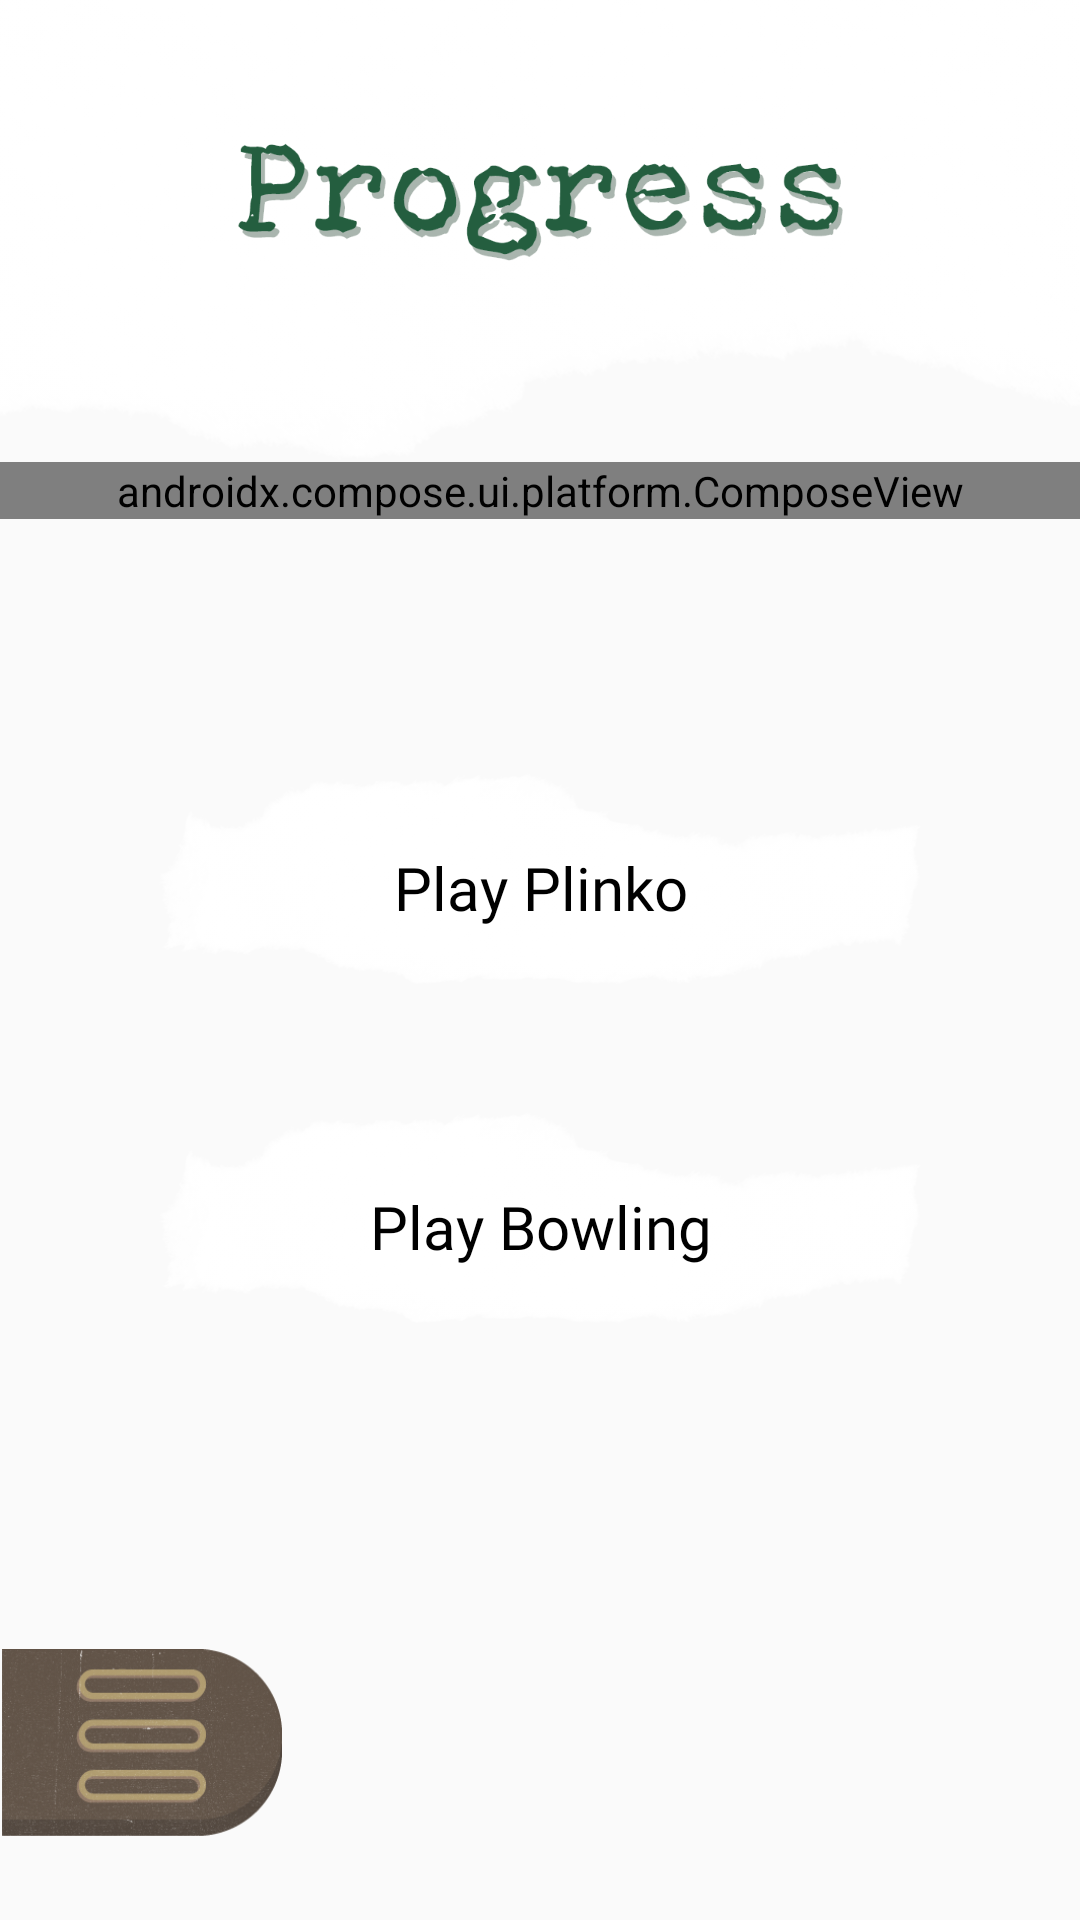

Write the Android layout XML for this screen, with the resource values it uses.
<!-- AndroidManifest.xml: application theme Theme.DetectiveRibbit -->
<!-- res/layout/activity_progress.xml -->
<?xml version="1.0" encoding="utf-8"?>
<androidx.constraintlayout.widget.ConstraintLayout xmlns:android="http://schemas.android.com/apk/res/android"
    xmlns:app="http://schemas.android.com/apk/res-auto"
    xmlns:tools="http://schemas.android.com/tools"
    android:id="@+id/main"
    android:layout_width="match_parent"
    android:layout_height="match_parent"
    tools:context=".ProgressActivity">
    <ImageView
        android:id="@+id/titleContainer"
        android:layout_width="match_parent"
        android:layout_height="154dp"
        android:background="@drawable/title_progress"
        android:gravity="center"
        android:orientation="vertical"
        android:padding="10dp"
        app:layout_constraintEnd_toEndOf="parent"
        app:layout_constraintStart_toStartOf="parent"
        app:layout_constraintTop_toTopOf="parent" />

    <androidx.compose.ui.platform.ComposeView
        android:id="@+id/compose_view"
        android:layout_width="match_parent"
        android:layout_height="wrap_content"
        app:layout_constraintTop_toBottomOf="@id/titleContainer"
        app:layout_constraintStart_toStartOf="parent"
        app:layout_constraintEnd_toEndOf="parent"
        />
    
    <FrameLayout
        android:id="@+id/PlinkoButtonContainer"
        android:layout_width="257dp"
        android:layout_height="106dp"
        android:layout_marginTop="70dp"
        app:layout_constraintEnd_toEndOf="parent"
        app:layout_constraintHorizontal_bias="0.506"
        app:layout_constraintStart_toStartOf="parent"
        app:layout_constraintTop_toBottomOf="@+id/compose_view">

        
        <ImageButton
            android:id="@+id/openPlinkoButton"
            android:layout_width="match_parent"
            android:layout_height="match_parent"
            android:adjustViewBounds="true"
            android:background="@null"
            android:contentDescription="@null"
            android:scaleType="fitCenter"
            android:src="@drawable/send_button_background" />

        
        <TextView
            android:id="@+id/plinkoButtonText"
            android:layout_width="wrap_content"
            android:layout_height="wrap_content"
            android:layout_gravity="center"
            android:fontFamily="@font/typewriter_font"
            android:text="Play Plinko"
            android:textColor="@android:color/black"
            android:textSize="20sp" />

    </FrameLayout>

    <FrameLayout
        android:id="@+id/BowlingButtonContainer"
        android:layout_width="257dp"
        android:layout_height="106dp"
        app:layout_constraintEnd_toEndOf="parent"
        app:layout_constraintHorizontal_bias="0.506"
        app:layout_constraintStart_toStartOf="parent"
        app:layout_constraintTop_toBottomOf="@+id/PlinkoButtonContainer"
        android:layout_marginTop="7dp">

        
        <ImageButton
            android:id="@+id/openBowlingButton"
            android:layout_width="match_parent"
            android:layout_height="match_parent"
            android:adjustViewBounds="true"
            android:background="@null"
            android:contentDescription="@null"
            android:scaleType="fitCenter"
            android:src="@drawable/send_button_background" />

        
        <TextView
            android:id="@+id/bowlingButtonText"
            android:layout_width="wrap_content"
            android:layout_height="wrap_content"
            android:text="Play Bowling"
            android:textSize="20sp"
            android:textColor="@android:color/black"
            android:layout_gravity="center"
            android:fontFamily="@font/typewriter_font"/>

    </FrameLayout>

    <ImageButton
        android:id="@+id/backButton"
        android:layout_width="94dp"
        android:layout_height="86dp"
        android:layout_marginBottom="16dp"
        android:adjustViewBounds="true"
        android:background="@null"
        android:contentDescription="@null"
        android:elevation="8dp"
        android:scaleType="fitCenter"
        android:src="@drawable/home_button"
        app:layout_constraintBottom_toBottomOf="parent"
        app:layout_constraintEnd_toEndOf="parent"
        app:layout_constraintHorizontal_bias="0.0"
        app:layout_constraintStart_toStartOf="parent" />


</androidx.constraintlayout.widget.ConstraintLayout>
<!-- resources referenced by this layout -->
<resources>
  <!-- drawable home_button: png bitmap (drawable, 70336 bytes) -->
  <!-- drawable send_button_background: png bitmap (drawable, 125225 bytes) -->
  <!-- drawable title_progress: png bitmap (drawable, 441759 bytes) -->
  <style name="Theme.DetectiveRibbit" parent="android:Theme.Material.Light.NoActionBar" />
</resources>
